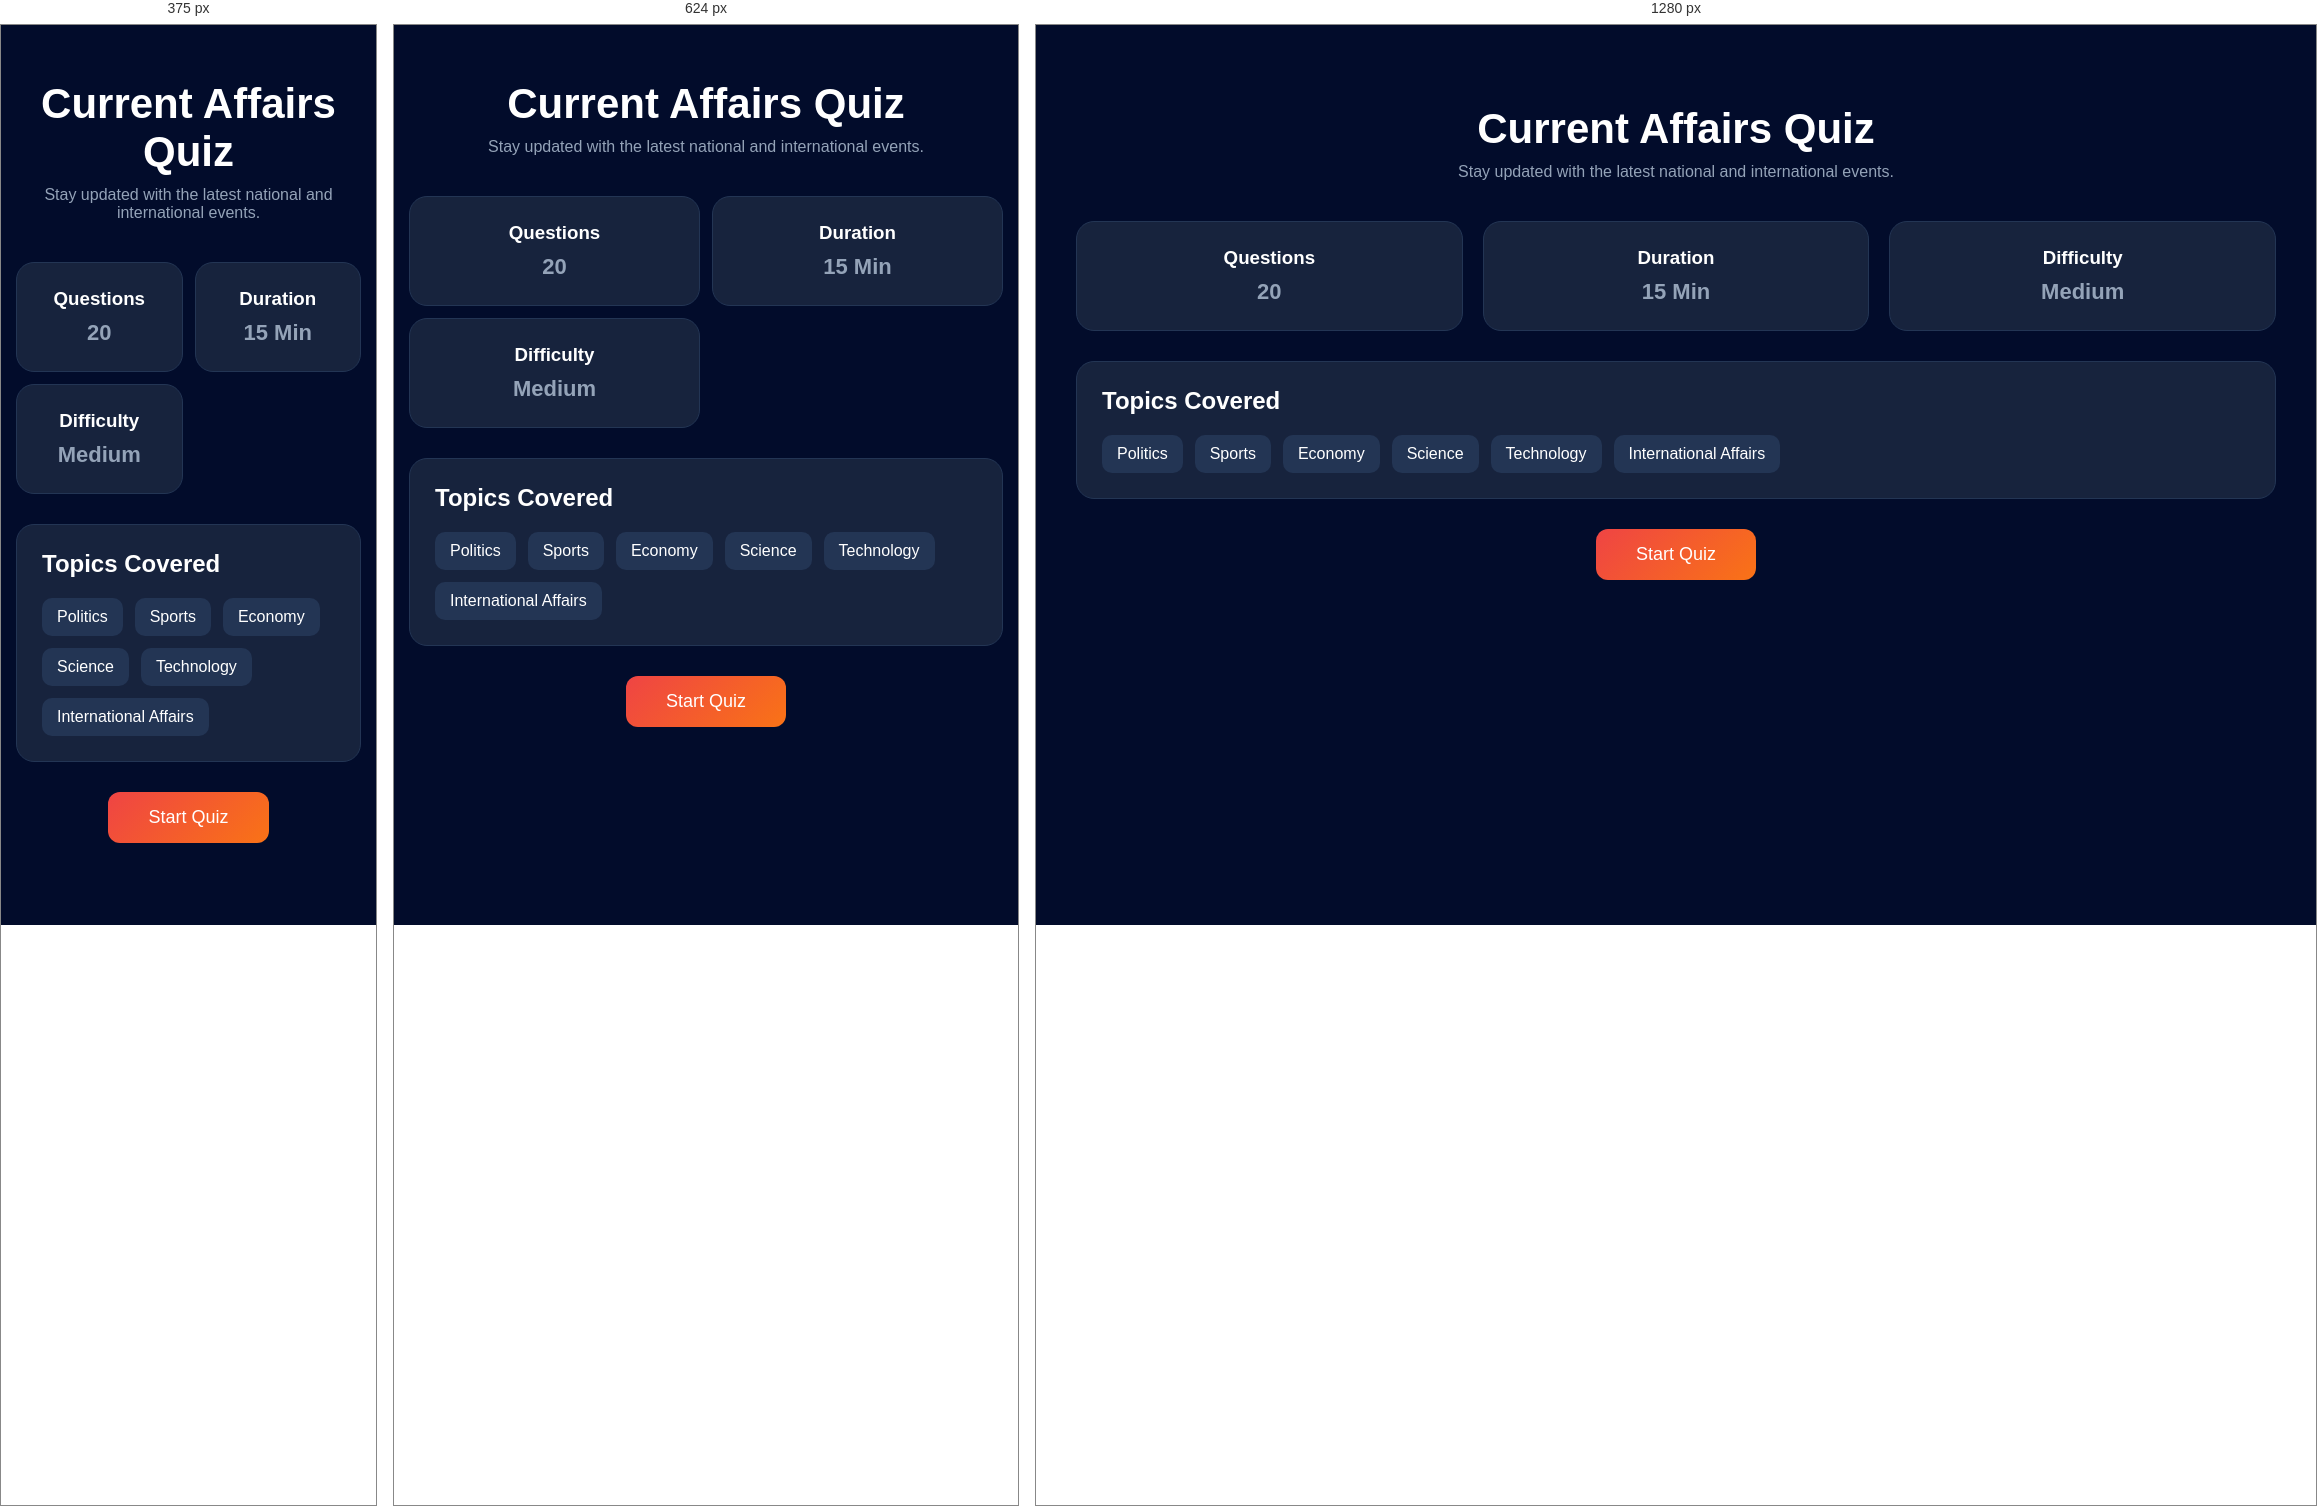
Rendered at 375 px, 624 px and 1280 px, left to right.

<!-- file: cuurentaffairs.html -->
<!DOCTYPE html>
<html lang="en">
<head>
    <meta charset="UTF-8">
    <meta name="viewport" content="width=device-width, initial-scale=1.0">
    <title>Current Affairs Quiz</title>

    <link rel="stylesheet" href="style.css">

    <link rel="stylesheet"
    href="https://cdnjs.cloudflare.com/ajax/libs/font-awesome/6.5.1/css/all.min.css">
</head>
<body>

<div class="quiz-page">

    <div class="quiz-header">
        <i class="fas fa-newspaper quiz-icon"></i>

        <h1>Current Affairs Quiz</h1>

        <p>
            Stay updated with the latest national and international events.
        </p>
    </div>

    <div class="quiz-info">

        <div class="info-card">
            <i class="fas fa-question-circle"></i>
            <h3>Questions</h3>
            <p>20</p>
        </div>

        <div class="info-card">
            <i class="fas fa-clock"></i>
            <h3>Duration</h3>
            <p>15 Min</p>
        </div>

        <div class="info-card">
            <i class="fas fa-signal"></i>
            <h3>Difficulty</h3>
            <p>Medium</p>
        </div>

    </div>

    <div class="topics-card">

        <h2>Topics Covered</h2>

        <div class="topics">

            <span>Politics</span>
            <span>Sports</span>
            <span>Economy</span>
            <span>Science</span>
            <span>Technology</span>
            <span>International Affairs</span>

        </div>

    </div>

    <button class="start-btn" onclick="location.href='currentquiz.html'">
        <i class="fas fa-play"></i>
        Start Quiz
    </button>

</div>

</body>
</html>

/* @media block from style.css */
@media screen and (max-width:768px){

    body{
        overflow-x:hidden;
    }

    .content,
    .page-container,
    .quiz-page,
    .quiz-container{
        padding:15px;
    }

    /* Navbar */

    .search-box{
        display:none;
    }

    .topbar{
        padding:10px 15px;
    }

    .profile-info{
        display:none;
    }

    .logo h2{
        font-size:20px;
    }

    /* Welcome */

    .welcome-banner{
        flex-direction:column;
        align-items:flex-start;
        gap:20px;
    }

    .welcome-left h1{
        font-size:28px;
    }

    .start-quiz-btn{
        width:100%;
    }

    /* Stats */

    .stats-container{
        grid-template-columns:repeat(2,1fr);
        gap:12px;
    }

    .stat-card{
        padding:15px;
        gap:10px;
    }

    .stat-info h2{
        font-size:20px;
    }

    .stat-icon{
        width:50px;
        height:50px;
    }

    /* Categories */

    .categories-section{
        flex-direction:column;
    }

    .categories-grid{
        grid-template-columns:repeat(2,1fr);
        gap:12px;
    }

    .category-card{
        padding:15px;
    }

    .category-card i{
        font-size:32px;
    }

    .category-card h3{
        font-size:14px;
    }

    .category-card p{
        font-size:12px;
    }

    /* Question Card */

    .question-card{
        width:100%;
        min-width:100%;
        position:static;
        margin-top:20px;
    }

    /* Continue Learning */

    .learning-grid{
        grid-template-columns:repeat(2,1fr);
        gap:12px;
    }

    /* Leaderboard */

    .learning-leaderboard-section{
        flex-direction:column;
    }

    .leaderboard-card{
        width:100%;
    }

    /* Achievements */

    .achievements-grid{
        grid-template-columns:repeat(2,1fr);
        gap:12px;
    }

    /* Quiz Pages */

    .quiz-info{
        grid-template-columns:repeat(2,1fr);
        gap:12px;
    }

    .quiz-top{
        flex-direction:column;
        gap:15px;
    }

    .quiz-progress,
    .quiz-timer{
        width:100%;
        text-align:center;
    }

    .option-btn{
        width:100%;
    }

    .next-btn{
        width:100%;
    }

    /* Footer */

    .footer-content{
        flex-direction:column;
        text-align:center;
    }

    .footer-links{
        justify-content:center;
        flex-wrap:wrap;
    }
}

/* @media block from style.css */
@media screen and (max-width:480px){

    .stats-container{
        grid-template-columns:repeat(2,1fr);
    }

    .categories-grid{
        grid-template-columns:repeat(2,1fr);
    }

    .learning-grid{
        grid-template-columns:repeat(2,1fr);
    }

    .achievements-grid{
        grid-template-columns:repeat(2,1fr);
    }

    .quiz-info{
        grid-template-columns:repeat(2,1fr);
    }

    .welcome-left h1{
        font-size:24px;
    }

    .category-card{
        padding:12px;
    }

    .category-card i{
        font-size:28px;
    }

    .category-card h3{
        font-size:13px;
    }

    .category-card p{
        display:none;
    }
}